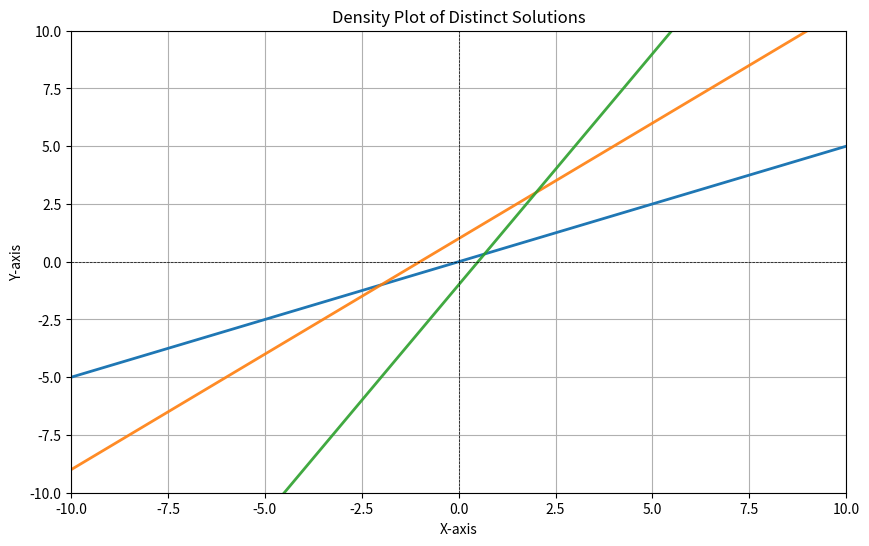

Recreate this plot in Python.

import numpy as np
import matplotlib.pyplot as plt

# Let's create some sample data representing distinct solutions
# Here, we simulate sample lines with distinct slopes

# Parameters for our lines
slopes = [0.5, 1, 2]  # slopes of different lines
intercepts = [0, 1, -1]  # y-intercepts of the lines
x_values = np.linspace(-10, 10, 200)  # x values for plotting

# Create a new figure
plt.figure(figsize=(10, 6))

# Loop over each line to plot them
for slope, intercept in zip(slopes, intercepts):
    y_values = slope * x_values + intercept
    # Set opacity based on a hypothetical probability (you can customize this)
    opacity = np.clip(1 - abs(intercept)/10, 0.1, 1)  # Example opacity based on intercept
    plt.plot(x_values, y_values, alpha=opacity, linewidth=2)

# Enhancing the plot appearance
plt.xlim(-10, 10)
plt.ylim(-10, 10)
plt.axhline(0, color='black', lw=0.5, linestyle='--')
plt.axvline(0, color='black', lw=0.5, linestyle='--')
plt.title('Density Plot of Distinct Solutions')
plt.xlabel('X-axis')
plt.ylabel('Y-axis')
plt.grid(True)

# Show the plot
plt.show()
